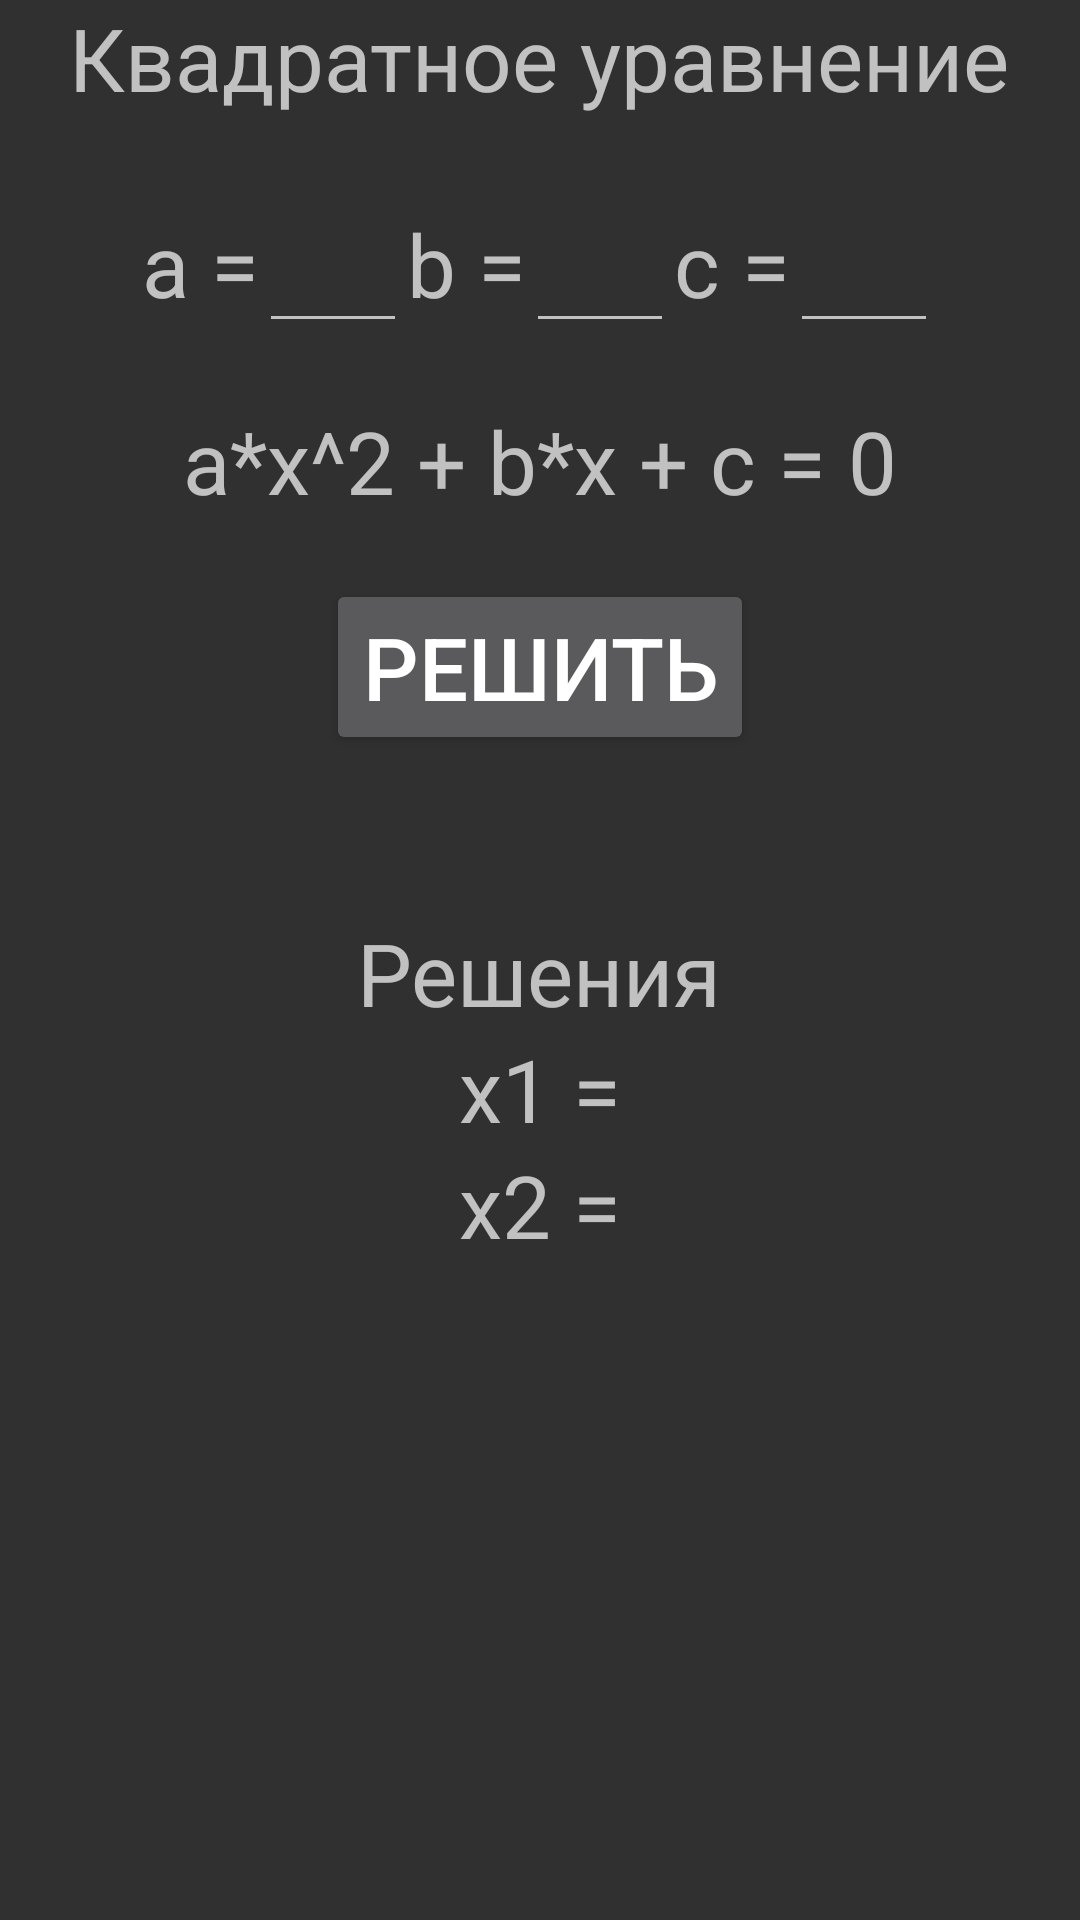

Android layout source for this screen:
<!-- AndroidManifest.xml: application theme Theme.AppCompat -->
<!-- res/layout/activity_lab2_p1.xml -->
<?xml version="1.0" encoding="utf-8"?>
<LinearLayout xmlns:android="http://schemas.android.com/apk/res/android"
    android:layout_width="match_parent"
    android:layout_height="match_parent"
    android:orientation="vertical"
    android:layout_margin="20dp">
    <TextView
        android:layout_width="wrap_content" android:layout_height="wrap_content" android:layout_gravity="center"
        android:text="@string/quadratic_equasion"
        android:textSize="14pt"/>

    <LinearLayout
        android:layout_height="wrap_content" android:layout_width="wrap_content"
        android:layout_gravity="center"
        android:layout_margin="20dp">

        <TextView android:layout_width="wrap_content" android:layout_height="wrap_content" android:text="@string/eqA" android:textSize="14pt" android:labelFor="@id/inEqA"/>
        <EditText android:minWidth="24pt" android:layout_height="wrap_content" android:layout_width="wrap_content" android:id="@+id/inEqA" android:textSize="14pt" android:inputType="numberDecimal|numberSigned"/>
        <TextView android:layout_width="wrap_content" android:layout_height="wrap_content" android:text="@string/eqB" android:textSize="14pt" android:labelFor="@id/inEqB"/>
        <EditText android:minWidth="24pt" android:layout_height="wrap_content" android:layout_width="wrap_content" android:id="@+id/inEqB" android:textSize="14pt" android:inputType="numberDecimal|numberSigned"/>
        <TextView android:layout_width="wrap_content" android:layout_height="wrap_content" android:text="@string/eqC" android:textSize="14pt" android:labelFor="@id/inEqC"/>
        <EditText android:minWidth="24pt" android:layout_height="wrap_content" android:layout_width="wrap_content" android:id="@+id/inEqC" android:textSize="14pt" android:inputType="numberDecimal|numberSigned"/>

    </LinearLayout>

    <TextView android:layout_gravity="center" android:layout_width="wrap_content" android:layout_height="wrap_content" android:text="@string/eqFull" android:textSize="14pt"/>
    <Button android:layout_gravity="center" android:layout_width="wrap_content" android:layout_height="wrap_content" android:textSize="14pt"
        android:text="@string/btnEqSolve"
        android:id="@+id/btnEqSolve"
        android:layout_margin="20dp"/>
    <TextView android:layout_width="wrap_content" android:layout_height="wrap_content"
        android:id="@+id/textEqErr"
        android:textColor="@color/red"
        android:textSize="12pt"/>
    <TextView android:layout_width="wrap_content" android:layout_height="wrap_content" android:layout_gravity="center"
        android:text="@string/solutions"
        android:textSize="14pt"/>

    <LinearLayout android:layout_width="wrap_content" android:layout_height="wrap_content" android:layout_gravity="center"
        android:orientation="horizontal">
        <TextView android:layout_width="wrap_content" android:layout_height="wrap_content" android:text="@string/x1" android:textSize="14pt"/>
        <TextView android:layout_width="wrap_content" android:layout_height="wrap_content" android:id="@+id/textEqX1" android:textSize="14pt"/>
    </LinearLayout>

    <LinearLayout android:layout_width="wrap_content" android:layout_height="wrap_content" android:layout_gravity="center"
        android:orientation="horizontal">
        <TextView android:layout_width="wrap_content" android:layout_height="wrap_content" android:text="@string/x2" android:textSize="14pt"/>
        <TextView android:layout_width="wrap_content" android:layout_height="wrap_content" android:id="@+id/textEqX2" android:textSize="14pt"/>
    </LinearLayout>
</LinearLayout>
<!-- resources referenced by this layout -->
<resources>
  <color name="red">#CE1010</color>
  <string name="btnEqSolve">Решить</string>
  <string name="eqA">a = </string>
  <string name="eqB">b = </string>
  <string name="eqC">c = </string>
  <string name="eqFull">a*x^2 + b*x + c = 0</string>
  <string name="quadratic_equasion">Квадратное уравнение</string>
  <string name="solutions">Решения</string>
  <string name="x1">x1 = </string>
  <string name="x2">x2 = </string>
</resources>
